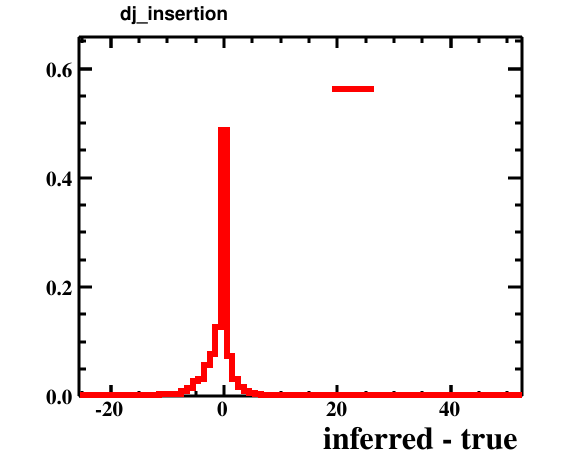

Data behind this chart, as committed beside it:
bin_low_edge, contents, xtitle, binlabel
-26.5, 0.0, inferred - true, 
-25.5, 0.0001, inferred - true, 
-24.5, 0.0, inferred - true, 
-23.5, 0.0, inferred - true, 
-22.5, 0.0001, inferred - true, 
-21.5, 0.0, inferred - true, 
-20.5, 0.0001, inferred - true, 
-19.5, 0.0, inferred - true, 
-18.5, 0.0, inferred - true, 
-17.5, 0.0002, inferred - true, 
-16.5, 0.0006, inferred - true, 
-15.5, 0.0003, inferred - true, 
-14.5, 0.0007, inferred - true, 
-13.5, 0.0001, inferred - true, 
-12.5, 0.001, inferred - true, 
-11.5, 0.0033, inferred - true, 
-10.5, 0.004, inferred - true, 
-9.5, 0.0036, inferred - true, 
-8.5, 0.0036, inferred - true, 
-7.5, 0.0099, inferred - true, 
-6.5, 0.0143, inferred - true, 
-5.5, 0.0281, inferred - true, 
-4.5, 0.032, inferred - true, 
-3.5, 0.0575, inferred - true, 
-2.5, 0.0775, inferred - true, 
-1.5, 0.1275, inferred - true, 
-0.5, 0.4868, inferred - true, 
0.5, 0.0728, inferred - true, 
1.5, 0.0322, inferred - true, 
2.5, 0.017, inferred - true, 
3.5, 0.0093, inferred - true, 
4.5, 0.005, inferred - true, 
5.5, 0.0037, inferred - true, 
6.5, 0.0021, inferred - true, 
7.5, 0.0018, inferred - true, 
8.5, 0.0008, inferred - true, 
9.5, 0.0011, inferred - true, 
10.5, 0.0007, inferred - true, 
11.5, 0.0005, inferred - true, 
12.5, 0.0006, inferred - true, 
13.5, 0.0003, inferred - true, 
14.5, 0.0, inferred - true, 
15.5, 0.0003, inferred - true, 
16.5, 0.0003, inferred - true, 
17.5, 0.0, inferred - true, 
18.5, 0.0001, inferred - true, 
19.5, 0.0, inferred - true, 
20.5, 0.0, inferred - true, 
21.5, 0.0, inferred - true, 
22.5, 0.0, inferred - true, 
23.5, 0.0, inferred - true, 
24.5, 0.0, inferred - true, 
25.5, 0.0, inferred - true, 
26.5, 0.0, inferred - true, 
27.5, 0.0, inferred - true, 
28.5, 0.0, inferred - true, 
29.5, 0.0, inferred - true, 
30.5, 0.0, inferred - true, 
31.5, 0.0, inferred - true, 
32.5, 0.0, inferred - true, 
... 20 more rows
